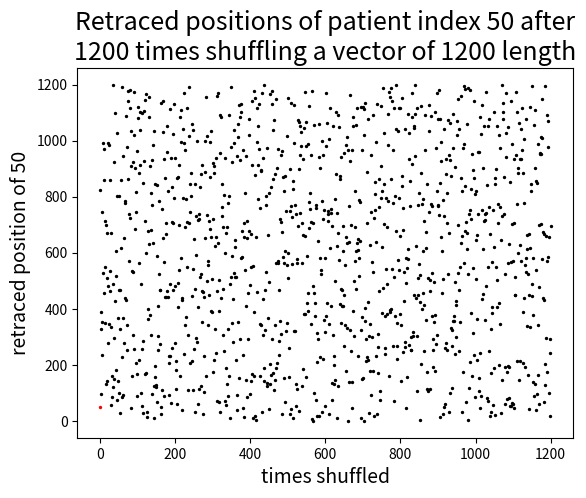
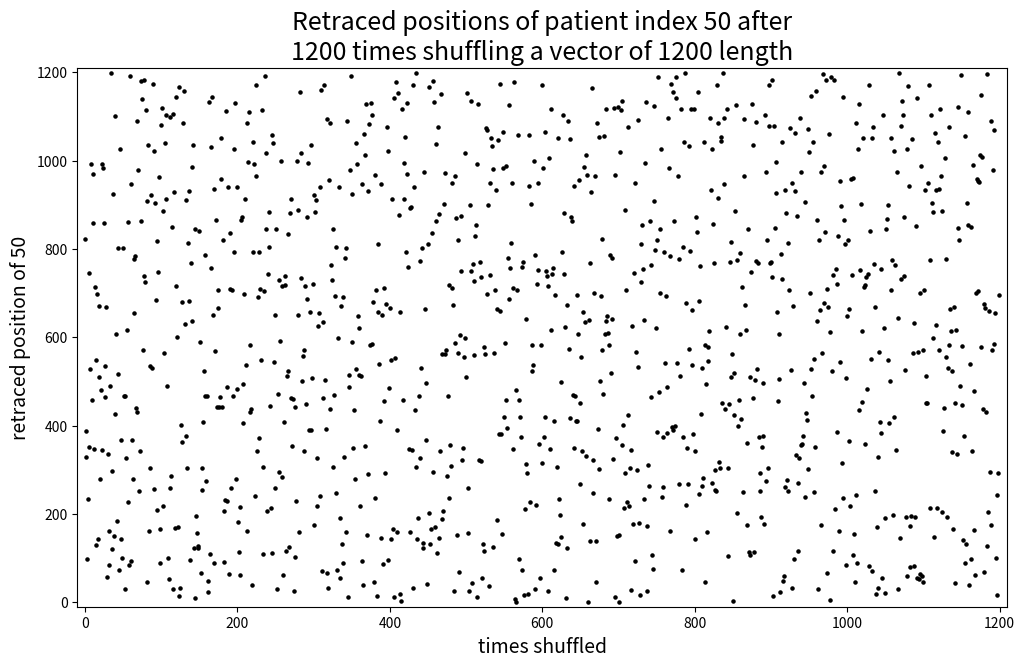

The matplotlib source for these figures, in order: (Note: this script raises an exception after producing the figures.)
#########################################################
# Test to find out how often things need to be shuffled
#http://www.ams.org/publicoutreach/feature-column/fcarc-shuffle

import numpy as np
import matplotlib.pyplot as plt
from matplotlib import animation

########################################################
# FIRST EXAMPLE
# Hypothesis: Shuffle a vector as many times as its length n to enable each patient the chance to get all the values
# of the other patients. For this we select the position of one patient to trace back, say index 0, and store the new
# position after each shuffle in a result vector. Count the number of unique positions after n shuffles and compare with
# the real vector length n. How often do you really need to shuffle this vector to enable that each patient gets the
# values of the other patients at least once.
#######################################################

# Let's say we have a set of 1200 clinical patients, ranging from 0 to 1199
vector_fix = np.arange(1200)
# we create a copy of the vector to be shuffles
vector_to_shuffle = vector_fix.copy()
# generate a random_state seed
random_state = 42
# initiate and reset random generator
rng = np.random.RandomState(random_state)
# how many times should the vector be shuffled
shuffle = 1200
# select one patient position to trace back during shuffling
position_to_trace = 50
# initialize list of traced positions (without the first position '0' in vector_fix as this position is non-shuffled)
point = []
# we create a short function to easily find the position of a given traced number in an array


def find(x, array):
    for n in range(len(array)):
        if array[n] == x:
            return n


# iterate through number of shuffles
for i in range(shuffle):
    # reset the array to its initial position
    X = vector_fix.copy()
    # shuffle the array
    rng.shuffle(X)
    # get the 'position_to_trace' index
    point.append(find(position_to_trace, X))
# plot the retraced positions of the patient of interest across the number of shuffling
fig1 = plt.subplots()
plt.scatter(range(1, shuffle+1), point, color='k', s=2)
plt.scatter(0, position_to_trace, color='r', s=2)
plt.title(f'Retraced positions of patient index {position_to_trace} after\n{shuffle} '
          f'times shuffling a vector of {len(vector_fix)} length', fontsize=18)
plt.xlabel('times shuffled', fontsize=14)
plt.ylabel(f'retraced position of {position_to_trace}', fontsize=14)
plt.show(block=False)


# let's try to animate this using an frame updated (takes long to plot and save...)
def update(frame_number):

    ax.scatter(frame_number, point[frame_number], color='r', s=5, marker='o')
    line = ax.axvline(frame_number, ymin=0, ymax=1200, ls='--', lw=1)
    plt.pause(0.0001)
    line.remove()
    return scatter,


# starting the animated plot
fig = plt.figure(figsize=(12, 7))
ax = plt.axes(xlim=(-10, shuffle+10), ylim=(-10, 1200+10))
plt.title(f'Retraced positions of patient index {position_to_trace} after\n{shuffle} '
          f'times shuffling a vector of {len(vector_fix)} length', fontsize=18)
plt.xlabel('times shuffled', fontsize=14)
plt.ylabel(f'retraced position of {position_to_trace}', fontsize=14)
scatter = ax.scatter(range(shuffle), point, color='k', s=5)
# launch animation
anim = animation.FuncAnimation(fig, update, frames=1200, interval=1, save_count=1200, repeat=False)
plt.show()
# finally save as gif
plt.rcParams['animation.ffmpeg_path'] = r'C:\\Users\\<user>\\Desktop\\ffmpeg\\bin\\ffmpeg.exe'
f = r"trace_position.gif"
writer = animation.FFMpegWriter(fps=60)
anim.save(f, writer)


# count the number of unique positions occupied by the patient
count = 1
for i in range(len(vector_fix)):
    if i in point:
        count += 1
print(f'The traced value {position_to_trace} was found on {count} of {len(vector_fix)} '
      f'spots after {shuffle} times shuffling.')

########################################################################################################################
# I notice that after len(samples) times of shuffling, the traced position (tested 0 and 50) does not appear as many
# times as the vector has been shuffled. Let's try to create a function to see if this can be observed for each number.


def shuffled_position(random_state=None, n_shuffles=1, vector_fix=None):
    # initialize random number generator for reproducibility
    rng = np.random.RandomState(random_state)
    # set up matrix of results with shape (n_shuffles, len(vector_fix))
    result = np.zeros(shape=(len(vector_fix), n_shuffles))
    # for loop going through each possible position an through each times of shuffling
    for pos_to_trace in range(len(vector_fix)):
        for times_shuffled in range(n_shuffles):
            # each shuffle is applied on the restored fixed vector
            array_to_shuffle = vector_fix.copy()
            # shuffle the copy
            rng.shuffle(array_to_shuffle)
            # store the traced position in the shuffled array into result matrix
            result[pos_to_trace, times_shuffled] = find(pos_to_trace, array_to_shuffle)
    # return the result matrix
    return result


# function to count the number of unique positions in the result matrix
def nunique(a, axis):
    return (np.diff(np.sort(a,axis=axis),axis=axis)!=0).sum(axis=axis)+1


# function to get the plotting points
def get_plot_points(result=None, vector_fix=None):
    plot_points = []
    for k in range(len(vector_fix)):
        counts = nunique(result[k, :], axis=0)
        plot_points.append(counts)
    return plot_points


# get the shuffled position matrix as res (random_state, shuffle and vector_fix are referenced on top of script)
res = shuffled_position(random_state=random_state, n_shuffles=shuffle, vector_fix=vector_fix)  # takes some time (5 min)
# get the number of occupied position for each traced number in plot_points
plot_points = get_plot_points(result=res, vector_fix=vector_fix)

# plot the findings
fig2 = plt.subplots()
plt.scatter(range(len(vector_fix)), plot_points, color='k', s=2)
plt.title(f'Total occupied positions of each sample after shuffling n times\n'
          f'(n = length of input vector = {len(vector_fix)})')
plt.xlabel('Sample position')
plt.ylabel(f'Counted unique occupations after n shuffles')
plt.show(block=False)

# what is the mean occupation number
mean_occupation = np.mean(plot_points)
min_occupation = plot_points[np.argmin(plot_points)]
max_occupation = plot_points[np.argmax(plot_points)]

print(f'mean occupation: {mean_occupation}, max occupation: {max_occupation}, min occupation: {min_occupation}')

# Observations: mean occupation: 758.81, max occupation: 792, min occupation: 724 of 1200 samples
# equaling in percentages:       63.23%                  66%               60.33% of 1200 samples
# This means that shuffling a vector as many times as its size does equal to approx. 2/3 coverage
# How many times does it require to reach mean occupation equaling to the number of total samples
##################################################################################################

# empiric approach by trying different number of shuffle for a vector of 1200, say 10%, 25%, 50%, 75%, 100%, 125%, 150%)
n_shuffles = np.array([20, 50, 100, 150, 200,
                       250, 300, 350, 400, 450,
                       500, 550, 600, 650, 700, 800,
                       900, 1000, 1100, 1200, 1300,
                       1400, 1500, 1600, 1800, 2000,
                       2200, 2400, 2600, 2800, 3000,
                       3200, 3400, 3600, 3800, 4000])
vector_fix = np.arange(1200)

means = []
mins = []
maxs = []
# Following for loop might take 2-3 hours
for party in n_shuffles:
    output = shuffled_position(random_state=random_state, n_shuffles=int(party), vector_fix=vector_fix)
    output_plot_points = plot_points = get_plot_points(result=output, vector_fix=vector_fix)
    mean_occupations = np.mean(output_plot_points)
    min_occupations = plot_points[np.argmin(output_plot_points)]
    max_occupations = plot_points[np.argmax(output_plot_points)]
    print(f'shuffles: {party}, mean occupation: {mean_occupations}, max occupation: {max_occupations}, min occupation: {min_occupations}')
    means.append(mean_occupations)
    mins.append(min_occupations)
    maxs.append(max_occupations)

# OBSERVATIONS FOR A FIXED VECTOR OF 1200 ENTRIES SHUFFLED 36 DIFFERENT TIMES (20 - 4000):
####################################################################################################################
# shuffles: 20,     mean occupation: 19.856666666666666,   max occupation: 20,      min occupation: 18
# shuffles: 50,     mean occupation: 48.994166666666665,   max occupation: 50,      min occupation: 45
# shuffles: 100,    mean occupation: 95.97666666666667,    max occupation: 100,     min occupation: 89
# shuffles: 150,    mean occupation: 141.0525,             max occupation: 148,     min occupation: 132
# shuffles: 200,    mean occupation: 184.22083333333333,   max occupation: 194,     min occupation: 167
# shuffles: 250,    mean occupation: 225.7225,             max occupation: 239,     min occupation: 212
# shuffles: 300,    mean occupation: 265.2758333333333,    max occupation: 281,     min occupation: 251
# shuffles: 350,    mean occupation: 303.4375,             max occupation: 322,     min occupation: 283
# shuffles: 400,    mean occupation: 340.185,              max occupation: 360,     min occupation: 319
# shuffles: 450,    mean occupation: 375.37166666666667,   max occupation: 398,     min occupation: 354
# shuffles: 500,    mean occupation: 409.2341666666667,    max occupation: 431,     min occupation: 382
# shuffles: 550,    mean occupation: 441.2316666666667,    max occupation: 465,     min occupation: 416
# shuffles: 600,    mean occupation: 472.51,               max occupation: 501,     min occupation: 446
# shuffles: 650,    mean occupation: 502.1983333333333,    max occupation: 530,     min occupation: 469
# shuffles: 700,    mean occupation: 530.5141666666667,    max occupation: 560,     min occupation: 503
# shuffles: 800,    mean occupation: 583.6933333333334,    max occupation: 612,     min occupation: 553
# shuffles: 900,    mean occupation: 633.9191666666667,    max occupation: 663,     min occupation: 599
# shuffles: 1000,   mean occupation: 678.9166666666666,    max occupation: 718,     min occupation: 650
# shuffles: 1100,   mean occupation: 720.0808333333333,    max occupation: 756,     min occupation: 686
# shuffles: 1200,   mean occupation: 758.81,               max occupation: 792,     min occupation: 724
# shuffles: 1300,   mean occupation: 794.2708333333334,    max occupation: 833,     min occupation: 758
# shuffles: 1400,   mean occupation: 826.3283333333334,    max occupation: 868,     min occupation: 795
# shuffles: 1500,   mean occupation: 856.5341666666667,    max occupation: 889,     min occupation: 818
# shuffles: 1600,   mean occupation: 884.4166666666666,    max occupation: 928,     min occupation: 847
# shuffles: 1800,   mean occupation: 932.3383333333334,    max occupation: 974,     min occupation: 901
# shuffles: 2000,   mean occupation: 973.4508333333333,    max occupation: 1014,    min occupation: 942
# shuffles: 2200,   mean occupation: 1008.5466666666666,   max occupation: 1040,    min occupation: 980
# shuffles: 2400,   mean occupation: 1037.5466666666666,   max occupation: 1066,    min occupation: 1005
# shuffles: 2600,   mean occupation: 1063.3208333333334,   max occupation: 1097,    min occupation: 1028
# shuffles: 2800,   mean occupation: 1083.7483333333332,   max occupation: 1112,    min occupation: 1055
# shuffles: 3000,   mean occupation: 1101.8108333333332,   max occupation: 1135,    min occupation: 1070
# shuffles: 3200,   mean occupation: 1116.8966666666668,   max occupation: 1143,    min occupation: 1097
# shuffles: 3400,   mean occupation: 1129.635,             max occupation: 1153,    min occupation: 1104
# shuffles: 3600,   mean occupation: 1140.53,              max occupation: 1161,    min occupation: 1119
# shuffles: 3800,   mean occupation: 1149.7158333333334,   max occupation: 1168,    min occupation: 1127
# shuffles: 4000,   mean occupation: 1157.3516666666667,   max occupation: 1176,    min occupation: 1138
# ...
####################################################################################################################
# Stored values to save computational time:

means_computed = [19.856666666666666, 48.994166666666665, 95.97666666666667, 141.0525, 184.22083333333333, 225.7225,
                  265.2758333333333, 303.4375, 340.185, 375.37166666666667, 409.2341666666667, 441.2316666666667,
                  472.51, 502.1983333333333, 530.5141666666667, 583.6933333333334, 633.9191666666667, 678.9166666666666,
                  720.0808333333333, 758.81, 794.2708333333334, 826.3283333333334, 856.5341666666667, 884.4166666666666,
                  932.3383333333334, 973.4508333333333, 1008.5466666666666, 1037.5466666666666, 1063.3208333333334,
                  1083.7483333333332, 1101.8108333333332, 1116.8966666666668, 1129.635, 1140.53, 1149.7158333333334,
                  1157.3516666666667]
max_computed = [20, 50, 100, 148, 194, 239, 281, 322, 360, 398, 431, 465, 501, 530, 560, 612, 663, 718, 756, 792, 833,
                868, 889, 928, 974, 1014, 1040, 1066, 1097, 1112, 1135, 1143, 1153, 1161, 1168, 1176]

min_computed = [18, 45, 89, 132, 167, 212, 251, 283, 319, 354, 382, 416, 446, 469, 503, 553, 599, 650, 686, 724, 758,
                795, 818, 847, 901, 942, 980, 1005, 1028, 1055, 1070, 1097, 1104, 1119, 1127, 1138]

# plot the findings
fig3 = plt.subplots()
# about means
plt.scatter(n_shuffles, means_computed, color='k', s=5)
plt.hlines(y=len(vector_fix), xmin=0, xmax=n_shuffles[-1], linestyles='--', lw=1.5)
plt.hlines(y=len(vector_fix)/2, xmin=0, xmax=n_shuffles[-1], linestyles='-.', lw=1.5)
intersection = [g for g in range(len(means_computed)) if means_computed[g] >= len(vector_fix)/2][0]
plt.vlines(x=n_shuffles[intersection], ymin=0, ymax=len(vector_fix), linestyles=':', lw=1.5, color='k')
# about minima
plt.scatter(n_shuffles, min_computed, color='r', s=5, marker='^')
intersection_min = [g for g in range(len(min_computed)) if min_computed[g] >= len(vector_fix)/2][0]
plt.vlines(x=n_shuffles[intersection_min], ymin=0, ymax=len(vector_fix), linestyles=':', lw=1.5, color='r')
# add text
plt.text(x=n_shuffles[intersection] - 50, y=50, s=f'On average half of the positions\nare occupied after {n_shuffles[intersection]}\ntimes shuffling a vector of {len(vector_fix)}', ha='right')
plt.text(x=n_shuffles[intersection_min] + 50, y=50, s=f'At least half of the positions\nare occupied after {n_shuffles[intersection_min]}\ntimes shuffling a vector of {len(vector_fix)}')
plt.title(f'Total mean and minimum occupied positions of all samples after shuffling same vector increasing amount of times n\n', fontsize=18)
plt.xlabel('Numbers shuffled', fontsize=14)
plt.ylabel(f'Mean and minimum unique occupations after shuffling', fontsize=14)
plt.text(3200, -200, f'(n = {n_shuffles})', ha='center', fontsize=10)
plt.show(block=False)
####################################################################################################################
# Let's see what are the values for half of the data set (either male or female)

n_shuffles_small = np.array([20, 50, 100, 150, 200,
                       250, 300, 350, 400, 450,
                       500, 550, 600, 650, 700, 800,
                       900, 1000, 1100, 1200, 1300,
                       1400, 1500, 1600, 1800, 2000])
vector_fix_small = np.arange(600)

means_small = []
mins_small = []
maxs_small = []
# Following for loop might take 2-3 hours
for party in n_shuffles_small:
    output = shuffled_position(random_state=random_state, n_shuffles=int(party), vector_fix=vector_fix_small)
    output_plot_points = plot_points = get_plot_points(result=output, vector_fix=vector_fix_small)
    mean_occupations = np.mean(output_plot_points)
    min_occupations = plot_points[np.argmin(output_plot_points)]
    max_occupations = plot_points[np.argmax(output_plot_points)]
    print(f'shuffles: {party}, mean occupation: {mean_occupations}, max occupation: {max_occupations}, min occupation: {min_occupations}')
    means_small.append(mean_occupations)
    mins_small.append(min_occupations)
    maxs_small.append(max_occupations)

# OBSERVATIONS FOR A FIXED VECTOR OF 600 ENTRIES SHUFFLED 26 DIFFERENT TIMES (20 - 2000):
####################################################################################################################
# shuffles: 20,     mean occupation: 19.723333333333333,    max occupation: 20,     min occupation: 18
# shuffles: 50,     mean occupation: 47.906666666666666,    max occupation: 50,     min occupation: 42
# shuffles: 100,    mean occupation: 92.085,                max occupation: 100,    min occupation: 81
# shuffles: 150,    mean occupation: 132.87833333333333,    max occupation: 144,    min occupation: 124
# shuffles: 200,    mean occupation: 170.13333333333333,    max occupation: 184,    min occupation: 152
# shuffles: 250,    mean occupation: 204.8,                 max occupation: 217,    min occupation: 189
# shuffles: 300,    mean occupation: 236.20166666666665,    max occupation: 251,    min occupation: 220
# shuffles: 350,    mean occupation: 265.045,               max occupation: 283,    min occupation: 248
# shuffles: 400,    mean occupation: 292.2183333333333,     max occupation: 311,    min occupation: 272
# shuffles: 450,    mean occupation: 316.9316666666667,     max occupation: 338,    min occupation: 297
# shuffles: 500,    mean occupation: 339.66833333333335,    max occupation: 365,    min occupation: 319
# shuffles: 550,    mean occupation: 360.04,                max occupation: 382,    min occupation: 327
# shuffles: 600,    mean occupation: 379.3433333333333,     max occupation: 400,    min occupation: 354
# shuffles: 650,    mean occupation: 396.985,               max occupation: 418,    min occupation: 368
# shuffles: 700,    mean occupation: 413.505,               max occupation: 435,    min occupation: 390
# shuffles: 800,    mean occupation: 442.195,               max occupation: 477,    min occupation: 421
# shuffles: 900,    mean occupation: 466.37166666666667,    max occupation: 488,    min occupation: 443
# shuffles: 1000,   mean occupation: 486.8616666666667,     max occupation: 508,    min occupation: 467
# shuffles: 1100,   mean occupation: 504.16833333333335,    max occupation: 528,    min occupation: 483
# shuffles: 1200,   mean occupation: 519.0283333333333,     max occupation: 541,    min occupation: 499
# shuffles: 1300,   mean occupation: 530.95,                max occupation: 547,    min occupation: 507
# shuffles: 1400,   mean occupation: 541.915,               max occupation: 561,    min occupation: 518
# shuffles: 1500,   mean occupation: 550.4683333333334,     max occupation: 567,    min occupation: 533
# shuffles: 1600,   mean occupation: 558.3983333333333,     max occupation: 572,    min occupation: 540
# shuffles: 1800,   mean occupation: 570.3783333333333,     max occupation: 587,    min occupation: 550
# shuffles: 2000,   mean occupation: 578.5133333333333,     max occupation: 590,    min occupation: 565
# ...
####################################################################################################################
# Stored values to save computational time:

means_small_computed = [19.723333333333333, 47.906666666666666, 92.085, 132.87833333333333, 170.13333333333333,
                        204.8, 236.20166666666665, 265.045, 292.2183333333333, 316.9316666666667, 339.66833333333335,
                        360.04, 379.3433333333333, 396.985, 413.505, 442.195, 466.37166666666667, 486.8616666666667,
                        504.16833333333335, 519.0283333333333, 530.95, 541.915, 550.4683333333334, 558.3983333333333,
                        570.3783333333333, 578.5133333333333]
max_small_computed = [20, 50, 100, 144, 184, 217, 251, 283, 311, 338, 365, 382, 400, 418, 435, 477, 488, 508, 528, 541,
                      547, 561, 567, 572, 587, 590]
min_small_computed = [18, 42, 81, 124, 152, 189, 220, 248, 272, 297, 319, 327, 354, 368, 390, 421, 443, 467, 483, 499,
                      507, 518, 533, 540, 550, 565]

# plot the findings
fig4 = plt.subplots()
# about means
plt.scatter(n_shuffles_small, means_small_computed, color='k', s=5)
plt.hlines(y=len(vector_fix_small), xmin=0, xmax=n_shuffles_small[-1], linestyles='--', lw=1.5)
plt.hlines(y=len(vector_fix_small)/2, xmin=0, xmax=n_shuffles_small[-1], linestyles='-.', lw=1.5)
intersection = [p for p in range(len(means_small_computed)) if means_small_computed[p] >= len(vector_fix_small)/2][0]
plt.vlines(x=n_shuffles_small[intersection], ymin=0, ymax=len(vector_fix_small), linestyles=':', lw=1.5)
# about minima
plt.scatter(n_shuffles_small, min_small_computed, color='r', s=5, marker='^')
intersection_min = [p for p in range(len(min_small_computed)) if min_small_computed[p] >= len(vector_fix_small)/2][0]
plt.vlines(x=n_shuffles_small[intersection_min], ymin=0, ymax=len(vector_fix_small), linestyles=':', lw=1.5, color='r')
# add text
plt.text(x=n_shuffles_small[intersection] - 50, y=50, s=f'On average half of the positions\nare occupied after {n_shuffles_small[intersection]}\ntimes shuffling a vector of {len(vector_fix_small)}', ha='right')
plt.text(x=n_shuffles_small[intersection_min] + 50, y=50, s=f'At least half of the positions\nare occupied after {n_shuffles_small[intersection_min]}\ntimes shuffling a vector of {len(vector_fix_small)}')
plt.title(f'Total mean and minimum occupied positions of all samples after shuffling same vector increasing amount of times n\n', fontsize=18)
plt.xlabel('Numbers shuffled', fontsize=14)
plt.ylabel(f'Mean and minimum unique occupations after shuffling', fontsize=14)
plt.text(1600, -80, f'(n = {n_shuffles_small})', ha='center', fontsize=10)
plt.show(block=False)



# plot the findings
fig3 = plt.subplots()
# about means
plt.scatter(n_shuffles, means_computed, color='k', s=5)
plt.hlines(y=len(vector_fix), xmin=0, xmax=n_shuffles[-1], linestyles='--', lw=1.5)
plt.hlines(y=len(vector_fix)/2, xmin=0, xmax=n_shuffles[-1], linestyles='-.', lw=1.5)
intersection = [g for g in range(len(means_computed)) if means_computed[g] >= len(vector_fix)/2][0]
plt.vlines(x=n_shuffles[intersection], ymin=0, ymax=len(vector_fix), linestyles=':', lw=1.5, color='k')
# about minima
plt.scatter(n_shuffles, min_computed, color='r', s=5, marker='^')
intersection_min = [g for g in range(len(min_computed)) if min_computed[g] >= len(vector_fix)/2][0]
plt.vlines(x=n_shuffles[intersection_min], ymin=0, ymax=len(vector_fix), linestyles=':', lw=1.5, color='r')
# add text
plt.text(x=n_shuffles[intersection] - 50, y=50, s=f'On average half of the positions\nare occupied after {n_shuffles[intersection]}\ntimes shuffling a vector of {len(vector_fix)}', ha='right')
plt.text(x=n_shuffles[intersection_min] + 50, y=50, s=f'At least half of the positions\nare occupied after {n_shuffles[intersection_min]}\ntimes shuffling a vector of {len(vector_fix)}')
plt.title(f'Total mean and minimum occupied positions of all samples after shuffling same vector increasing amount of times n\n', fontsize=18)
plt.xlabel('Numbers shuffled', fontsize=14)
plt.ylabel(f'Mean and minimum unique occupations after shuffling', fontsize=14)
plt.text(3200, -200, f'(n = {n_shuffles})', ha='center', fontsize=10)
plt.show(block=False)
####################################################################################################################
# IN RESPECT TO THE MEAN
# OUTCOME: 900 shuffles for vector of 1200 if we want that on average each sample received
# at least half of the other values (e.g. in our full training set)
# OUTCOME: 450 shuffles for vector of 600 if we want that on average each sample received
# at least half of the other values (e.g. in our male/female training sets)
# IN RESPECT TO THE MIN
# OUTCOME: 1000 shuffles for vector of 1200 if we want that each sample received at least
# half of the other values (e.g. in our full training set)
# OUTCOME: 500 shuffles for vector of 600 if we want that each sample received at least
# half of the other values (e.g. in our male/female training sets)
###################################################################################################################
